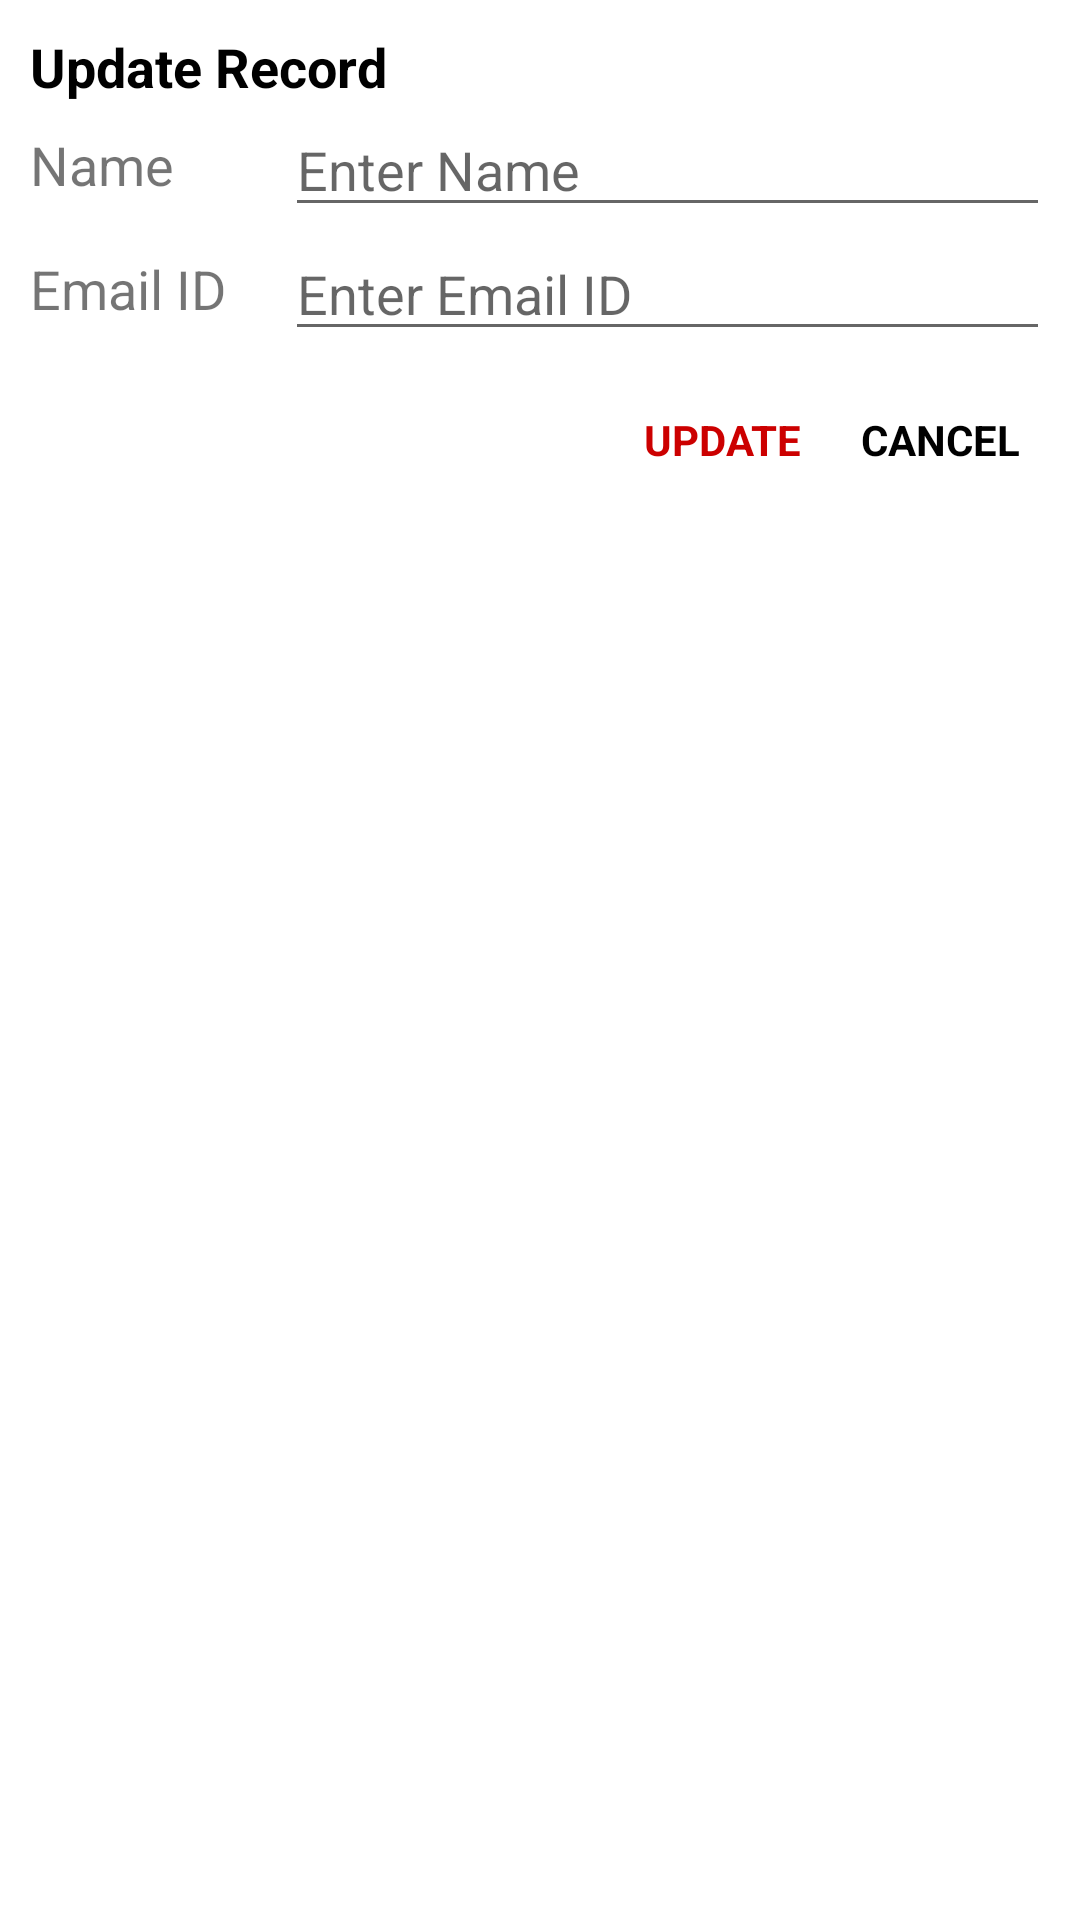

The Android layout XML behind this screen, and the referenced resources:
<!-- AndroidManifest.xml: application theme Theme.SqliteDemo -->
<!-- res/layout/dialog_update.xml -->
<?xml version="1.0" encoding="utf-8"?>
<LinearLayout xmlns:android="http://schemas.android.com/apk/res/android"
    android:layout_width="match_parent"
    android:layout_height="wrap_content"
    android:orientation="vertical"
    android:padding="10dp">

    <TextView
        android:layout_width="wrap_content"
        android:layout_height="wrap_content"
        android:text="Update Record"
        android:textColor="@android:color/black"
        android:textSize="18sp"
        android:textStyle="bold" />

    <LinearLayout
        android:layout_width="match_parent"
        android:layout_height="wrap_content"
        android:gravity="center"
        android:orientation="horizontal">

        <TextView
            android:layout_width="0dp"
            android:layout_height="wrap_content"
            android:layout_weight="0.25"
            android:text="Name"
            android:textSize="18sp" />

        <EditText
            android:id="@+id/etUpdateName"
            android:layout_width="0dp"
            android:layout_height="wrap_content"
            android:layout_weight="0.75"
            android:hint="Enter Name" />
    </LinearLayout>

    <LinearLayout
        android:layout_width="match_parent"
        android:layout_height="wrap_content"
        android:gravity="center"
        android:orientation="horizontal">

        <TextView
            android:layout_width="0dp"
            android:layout_height="wrap_content"
            android:layout_weight="0.25"
            android:text="Email ID"
            android:textSize="18sp" />

        <EditText
            android:id="@+id/etUpdateEmailId"
            android:layout_width="0dp"
            android:layout_height="wrap_content"
            android:layout_weight="0.75"
            android:inputType="textEmailAddress"
            android:hint="Enter Email ID" />
    </LinearLayout>

    <LinearLayout
        android:layout_width="match_parent"
        android:layout_height="wrap_content"
        android:layout_marginTop="10dp"
        android:gravity="end"
        android:orientation="horizontal">

        <TextView
            android:id="@+id/tvUpdate"
            android:layout_width="wrap_content"
            android:layout_height="match_parent"
            android:foreground="?attr/selectableItemBackground"
            android:gravity="center"
            android:padding="10dp"
            android:text="UPDATE"
            android:textColor="@android:color/holo_red_dark"
            android:textStyle="bold" />

        <TextView
            android:id="@+id/tvCancel"
            android:layout_width="wrap_content"
            android:layout_height="match_parent"
            android:foreground="?attr/selectableItemBackground"
            android:gravity="center"
            android:padding="10dp"
            android:text="CANCEL"
            android:textColor="@android:color/black"
            android:textStyle="bold" />

    </LinearLayout>
</LinearLayout>
<!-- resources referenced by this layout -->
<resources>
  <style name="Theme.SqliteDemo" parent="Theme.MaterialComponents.DayNight.DarkActionBar">
                  <item name="colorPrimary">@color/purple_500</item>
                  <item name="colorPrimaryVariant">@color/purple_700</item>
                  <item name="colorOnPrimary">@color/white</item>
                  <item name="colorSecondary">@color/teal_200</item>
                  <item name="colorSecondaryVariant">@color/teal_700</item>
                  <item name="colorOnSecondary">@color/black</item>
                  <item name="android:statusBarColor" tools:targetApi="l">?attr/colorPrimaryVariant</item>
      </style>
  <!-- not gathered from this repository: default colours our renderer supplied (Android Studio template values) -->
  <color name="purple_500">#FF6200EE</color>
  <color name="purple_700">#FF3700B3</color>
  <color name="teal_200">#FF03DAC5</color>
  <color name="teal_700">#FF018786</color>
  <color name="black">#FF000000</color>
  <color name="white">#FFFFFFFF</color>
</resources>
